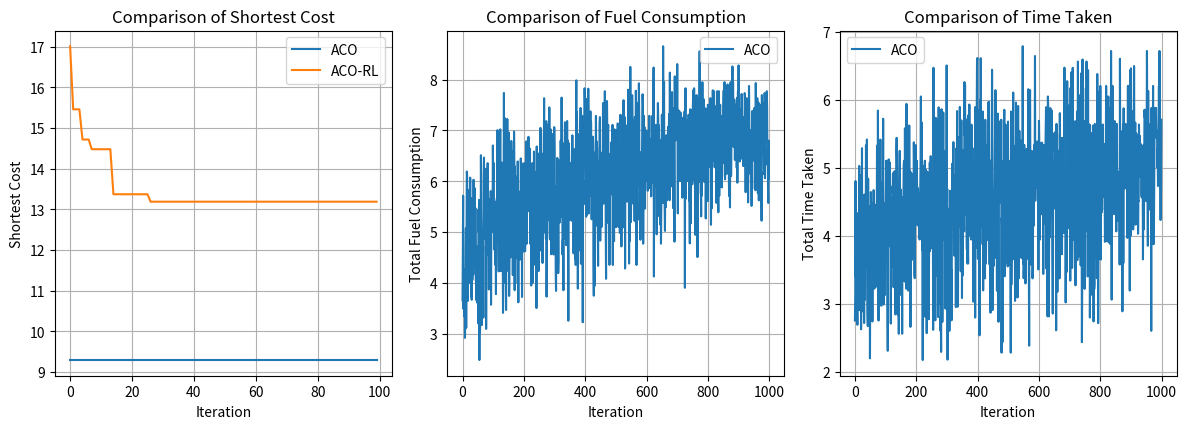

Python code for this plot:
import numpy as np
import random
import matplotlib.pyplot as plt



# Define a road network as a graph
class RoadNetwork():
    def __init__(self, num_nodes):
        self.num_nodes = num_nodes
        self.pheromone_matrix = np.ones((num_nodes, num_nodes))  # Pheromone matrix between nodes
        self.distance_matrix = np.random.rand(num_nodes, num_nodes)  # Distance matrix between nodes
        self.fuel_consumption_matrix = np.random.rand(num_nodes, num_nodes)  # Fuel consumption matrix between nodes
        self.time_matrix = np.random.rand(num_nodes, num_nodes)  # Time matrix between nodes

# Define parameters
num_ants = 10
num_iterations = 100
alpha = 1.0  # Weight for pheromone influence
beta = 2.0   # Weight for distance influence
gamma = 1.0  # Weight for fuel consumption
delta = 1.0  # Weight for time taken
evaporation_rate = 0.5
pheromone_const = 1.0

# Initialize road network
road_network = RoadNetwork(num_nodes=10)  # Adjust num_nodes as needed

# Define a function to calculate route cost considering fuel consumption and time
def route_cost(route, road_network):
    total_cost = 0
    total_fuel_consumption = 0
    total_time_taken = 0

    for i in range(len(route) - 1):
        node1 = route[i]
        node2 = route[i + 1]
        total_cost += (road_network.distance_matrix[node1][node2] +
                       road_network.fuel_consumption_matrix[node1][node2] +
                       road_network.time_matrix[node1][node2])
        total_fuel_consumption += road_network.fuel_consumption_matrix[node1][node2]
        total_time_taken += road_network.time_matrix[node1][node2]

    return total_cost, total_fuel_consumption, total_time_taken

# ACO algorithm for traffic flow optimization
def ant_colony_optimization(road_network, num_ants, num_iterations):
    best_route = None
    shortest_cost = float("inf")
    all_costs = []
    all_fuel_consumption = []
    all_time_taken = []

    for iteration in range(num_iterations):
        ant_routes = []
        for ant in range(num_ants):
            visited_nodes = set()
            current_node = random.randint(0, road_network.num_nodes - 1)
            route = [current_node]
            total_cost = 0
            total_fuel_consumption = 0
            total_time_taken = 0

            while len(visited_nodes) < road_network.num_nodes - 1:
                unvisited_nodes = set(range(road_network.num_nodes)) - visited_nodes
                probabilities = []

                for node in unvisited_nodes:
                    pheromone_level = road_network.pheromone_matrix[current_node][node]
                    dist = road_network.distance_matrix[current_node][node]
                    fuel_consumption = road_network.fuel_consumption_matrix[current_node][node]
                    time_taken = road_network.time_matrix[current_node][node]

                    prob = (pheromone_level * alpha) * ((1 / dist) * beta) * ((1 / fuel_consumption) * gamma) * ((1 / time_taken) * delta)
                    probabilities.append((node, prob))

                total_prob = sum(prob for _, prob in probabilities)
                probabilities = [(node, prob / total_prob) for node, prob in probabilities]

                next_node = random.choices(*zip(*probabilities))[0]
                visited_nodes.add(current_node)
                route.append(next_node)

                delta_cost, delta_fuel_consumption, delta_time_taken = route_cost([current_node, next_node], road_network)
                total_cost += delta_cost
                total_fuel_consumption += delta_fuel_consumption
                total_time_taken += delta_time_taken
                current_node = next_node

            ant_routes.append((route, total_cost))
            all_fuel_consumption.append(total_fuel_consumption)
            all_time_taken.append(total_time_taken)

        # Update pheromone levels
        for i in range(road_network.num_nodes):
            for j in range(road_network.num_nodes):
                if i != j:
                    road_network.pheromone_matrix[i][j] *= (1 - evaporation_rate)

        for route, cost in ant_routes:
            for i in range(len(route) - 1):
                road_network.pheromone_matrix[route[i]][route[i + 1]] += pheromone_const / cost

        # Find the best route in this iteration
        min_cost_route = min(ant_routes, key=lambda x: x[1])
        if min_cost_route[1] < shortest_cost:
            best_route = min_cost_route[0]
            shortest_cost = min_cost_route[1]

        all_costs.append(shortest_cost)

    return best_route, all_costs, all_fuel_consumption, all_time_taken


# ACO with RL algorithm
def aco_with_rl(road_network, num_ants, num_iterations):
    best_route = None
    shortest_cost = float("inf")
    all_costs = []

    for iteration in range(num_iterations):
        ant_routes = []
        for ant in range(num_ants):
            visited_nodes = set()
            current_node = random.randint(0, road_network.num_nodes - 1)
            route = [current_node]
            total_cost = 0

            while len(visited_nodes) < road_network.num_nodes - 1:
                unvisited_nodes = set(range(road_network.num_nodes)) - visited_nodes
                probabilities = []

                for node in unvisited_nodes:
                    # Placeholder for RL-based decision-making
                    RL_decision = random.uniform(0, 1)  # Replace with your RL function
                    pheromone_level = road_network.pheromone_matrix[current_node][node]
                    dist = road_network.distance_matrix[current_node][node]
                    fuel_consumption = road_network.fuel_consumption_matrix[current_node][node]
                    time_taken = road_network.time_matrix[current_node][node]

                    prob = (RL_decision * pheromone_level * alpha * (1 / dist) * beta * (1 / fuel_consumption) * gamma * (1 / time_taken) * delta)
                    probabilities.append((node, prob))

                total_prob = sum(prob for _, prob in probabilities)
                probabilities = [(node, prob / total_prob) for node, prob in probabilities]

                next_node = random.choices(*zip(*probabilities))[0]
                visited_nodes.add(current_node)
                route.append(next_node)

                delta_cost, _, _ = route_cost([current_node, next_node], road_network)
                total_cost += delta_cost
                current_node = next_node

            ant_routes.append((route, total_cost))

        # Update pheromone levels
        for i in range(road_network.num_nodes):
            for j in range(road_network.num_nodes):
                if i != j:
                    road_network.pheromone_matrix[i][j] *= (1 - evaporation_rate)

        for route, cost in ant_routes:
            for i in range(len(route) - 1):
                road_network.pheromone_matrix[route[i]][route[i + 1]] += pheromone_const / cost

        # Find the best route in this iteration
        min_cost_route = min(ant_routes, key=lambda x: x[1])
        if min_cost_route[1] < shortest_cost:
            best_route = min_cost_route[0]
            shortest_cost = min_cost_route[1]

        all_costs.append(shortest_cost)

    return best_route, shortest_cost, all_costs

# Comparison function for ACO and ACO-RL

aco_best_route, aco_all_costs, aco_all_fuel_consumption, aco_all_time_taken = ant_colony_optimization(road_network, num_ants, num_iterations)
aco_rl_best_route, aco_rl_shortest_cost, aco_rl_all_costs = aco_with_rl(road_network, num_ants, num_iterations)

# Plot comparison graphs for ACO vs. ACO-RL
plt.figure(figsize=(12, 8))

plt.subplot(231)
plt.plot(range(len(aco_all_costs)), aco_all_costs, label="ACO")
plt.plot(range(len(aco_rl_all_costs)), aco_rl_all_costs, label="ACO-RL")
plt.title("Comparison of Shortest Cost")
plt.xlabel("Iteration")
plt.ylabel("Shortest Cost")
plt.legend()
plt.grid(True)

plt.subplot(232)
plt.plot(range(len(aco_all_fuel_consumption)), aco_all_fuel_consumption, label="ACO")
#plt.plot(range(len(aco_rl_all_fuel_consumption)), aco_rl_all_fuel_consumption, label="ACO-RL")
plt.title("Comparison of Fuel Consumption")
plt.xlabel("Iteration")
plt.ylabel("Total Fuel Consumption")
plt.legend()
plt.grid(True)

plt.subplot(233)
plt.plot(range(len(aco_all_time_taken)), aco_all_time_taken, label="ACO")
#plt.plot(range(len(aco_rl_all_time_taken)), aco_rl_all_time_taken, label="ACO-RL")
plt.title("Comparison of Time Taken")
plt.xlabel("Iteration")
plt.ylabel("Total Time Taken")
plt.legend()
plt.grid(True)

# Additional plots if needed

plt.tight_layout()
plt.show()

